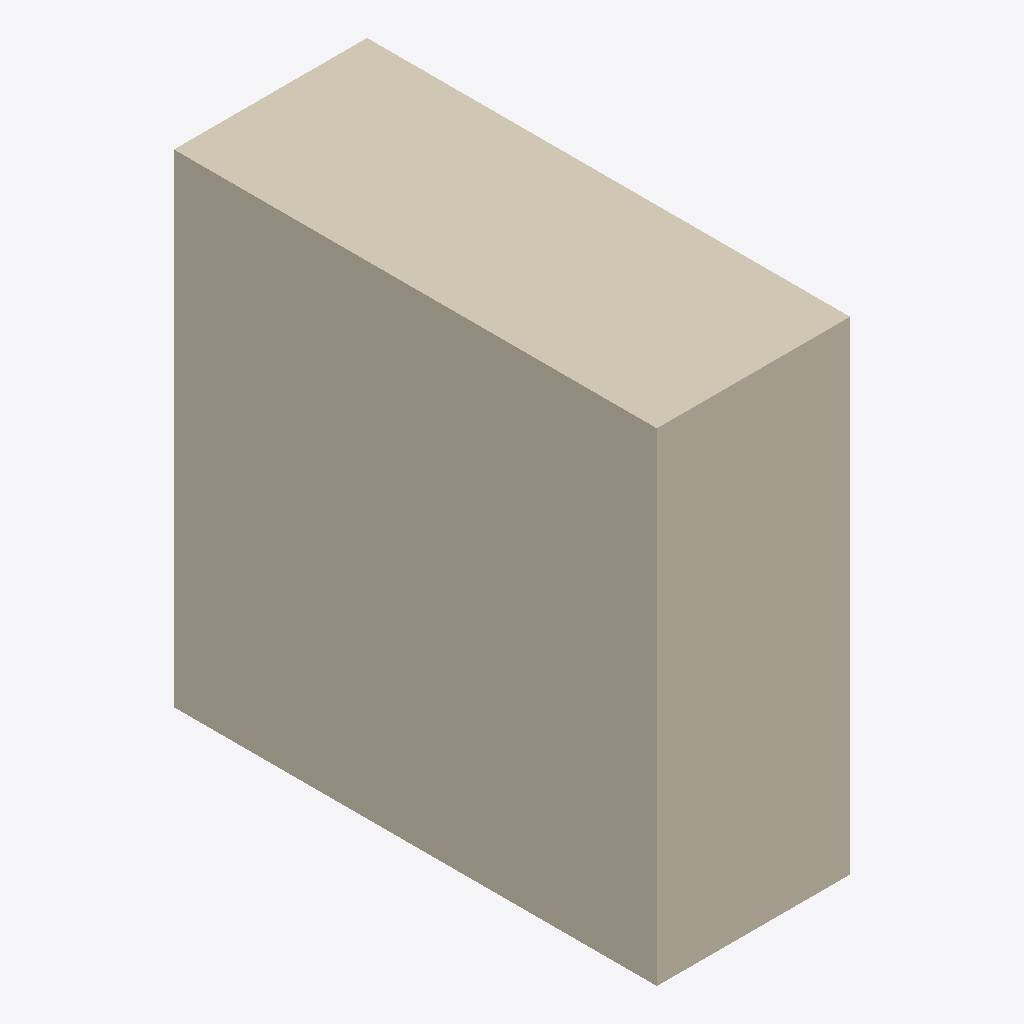
Isometric view of an IFC building model (IFC-SPF (STEP), schema IFC4, length unit metre), seen from the south-west, elements coloured by IFC class: 2 coverings (cream).
Extent 0.4 m × 1.0 m × 1.0 m (x, y, z). Storeys (1): Plant room at 0.00 m. Elements (2): 2 IfcCovering.

HEADER;
FILE_DESCRIPTION(('ViewDefinition [ReferenceView]'),'2;1');
FILE_NAME('renovation.ifc','2026-11-22T00:00:00',('IFCtoLBD'),('IFCtoLBD'),'IFCtoLBD','IFCtoLBD','Offline ETIM pump review fixture');
FILE_SCHEMA(('IFC4'));
ENDSEC;
DATA;
#11=IFCPROJECT('1PUMP00000000000000001',#5,'renovation model',$,$,$,$,(#10),#7);
#13=IFCSITE('1PUMP00000000000000002',#5,'Site',$,$,#12,$,$,.ELEMENT.,$,$,$,$,$);
#14=IFCBUILDING('1PUMP00000000000000003',#5,'Building',$,$,#12,$,$,.ELEMENT.,$,$,$);
#15=IFCBUILDINGSTOREY('1PUMP00000000000000004',#5,'Plant room',$,$,#12,$,$,.ELEMENT.,0.0);
#19=IFCCOVERING('1PUMP00000000000000008',#5,'Renovation insulation','Insulation panel',$,#23,#29,'I-01',.INSULATION.);
#31=IFCCOVERING('1PUMP00000000000000009',#5,'Gap insulation','Insulation panel with positive gap',$,#32,#29,'I-02',.INSULATION.);
ENDSEC;
